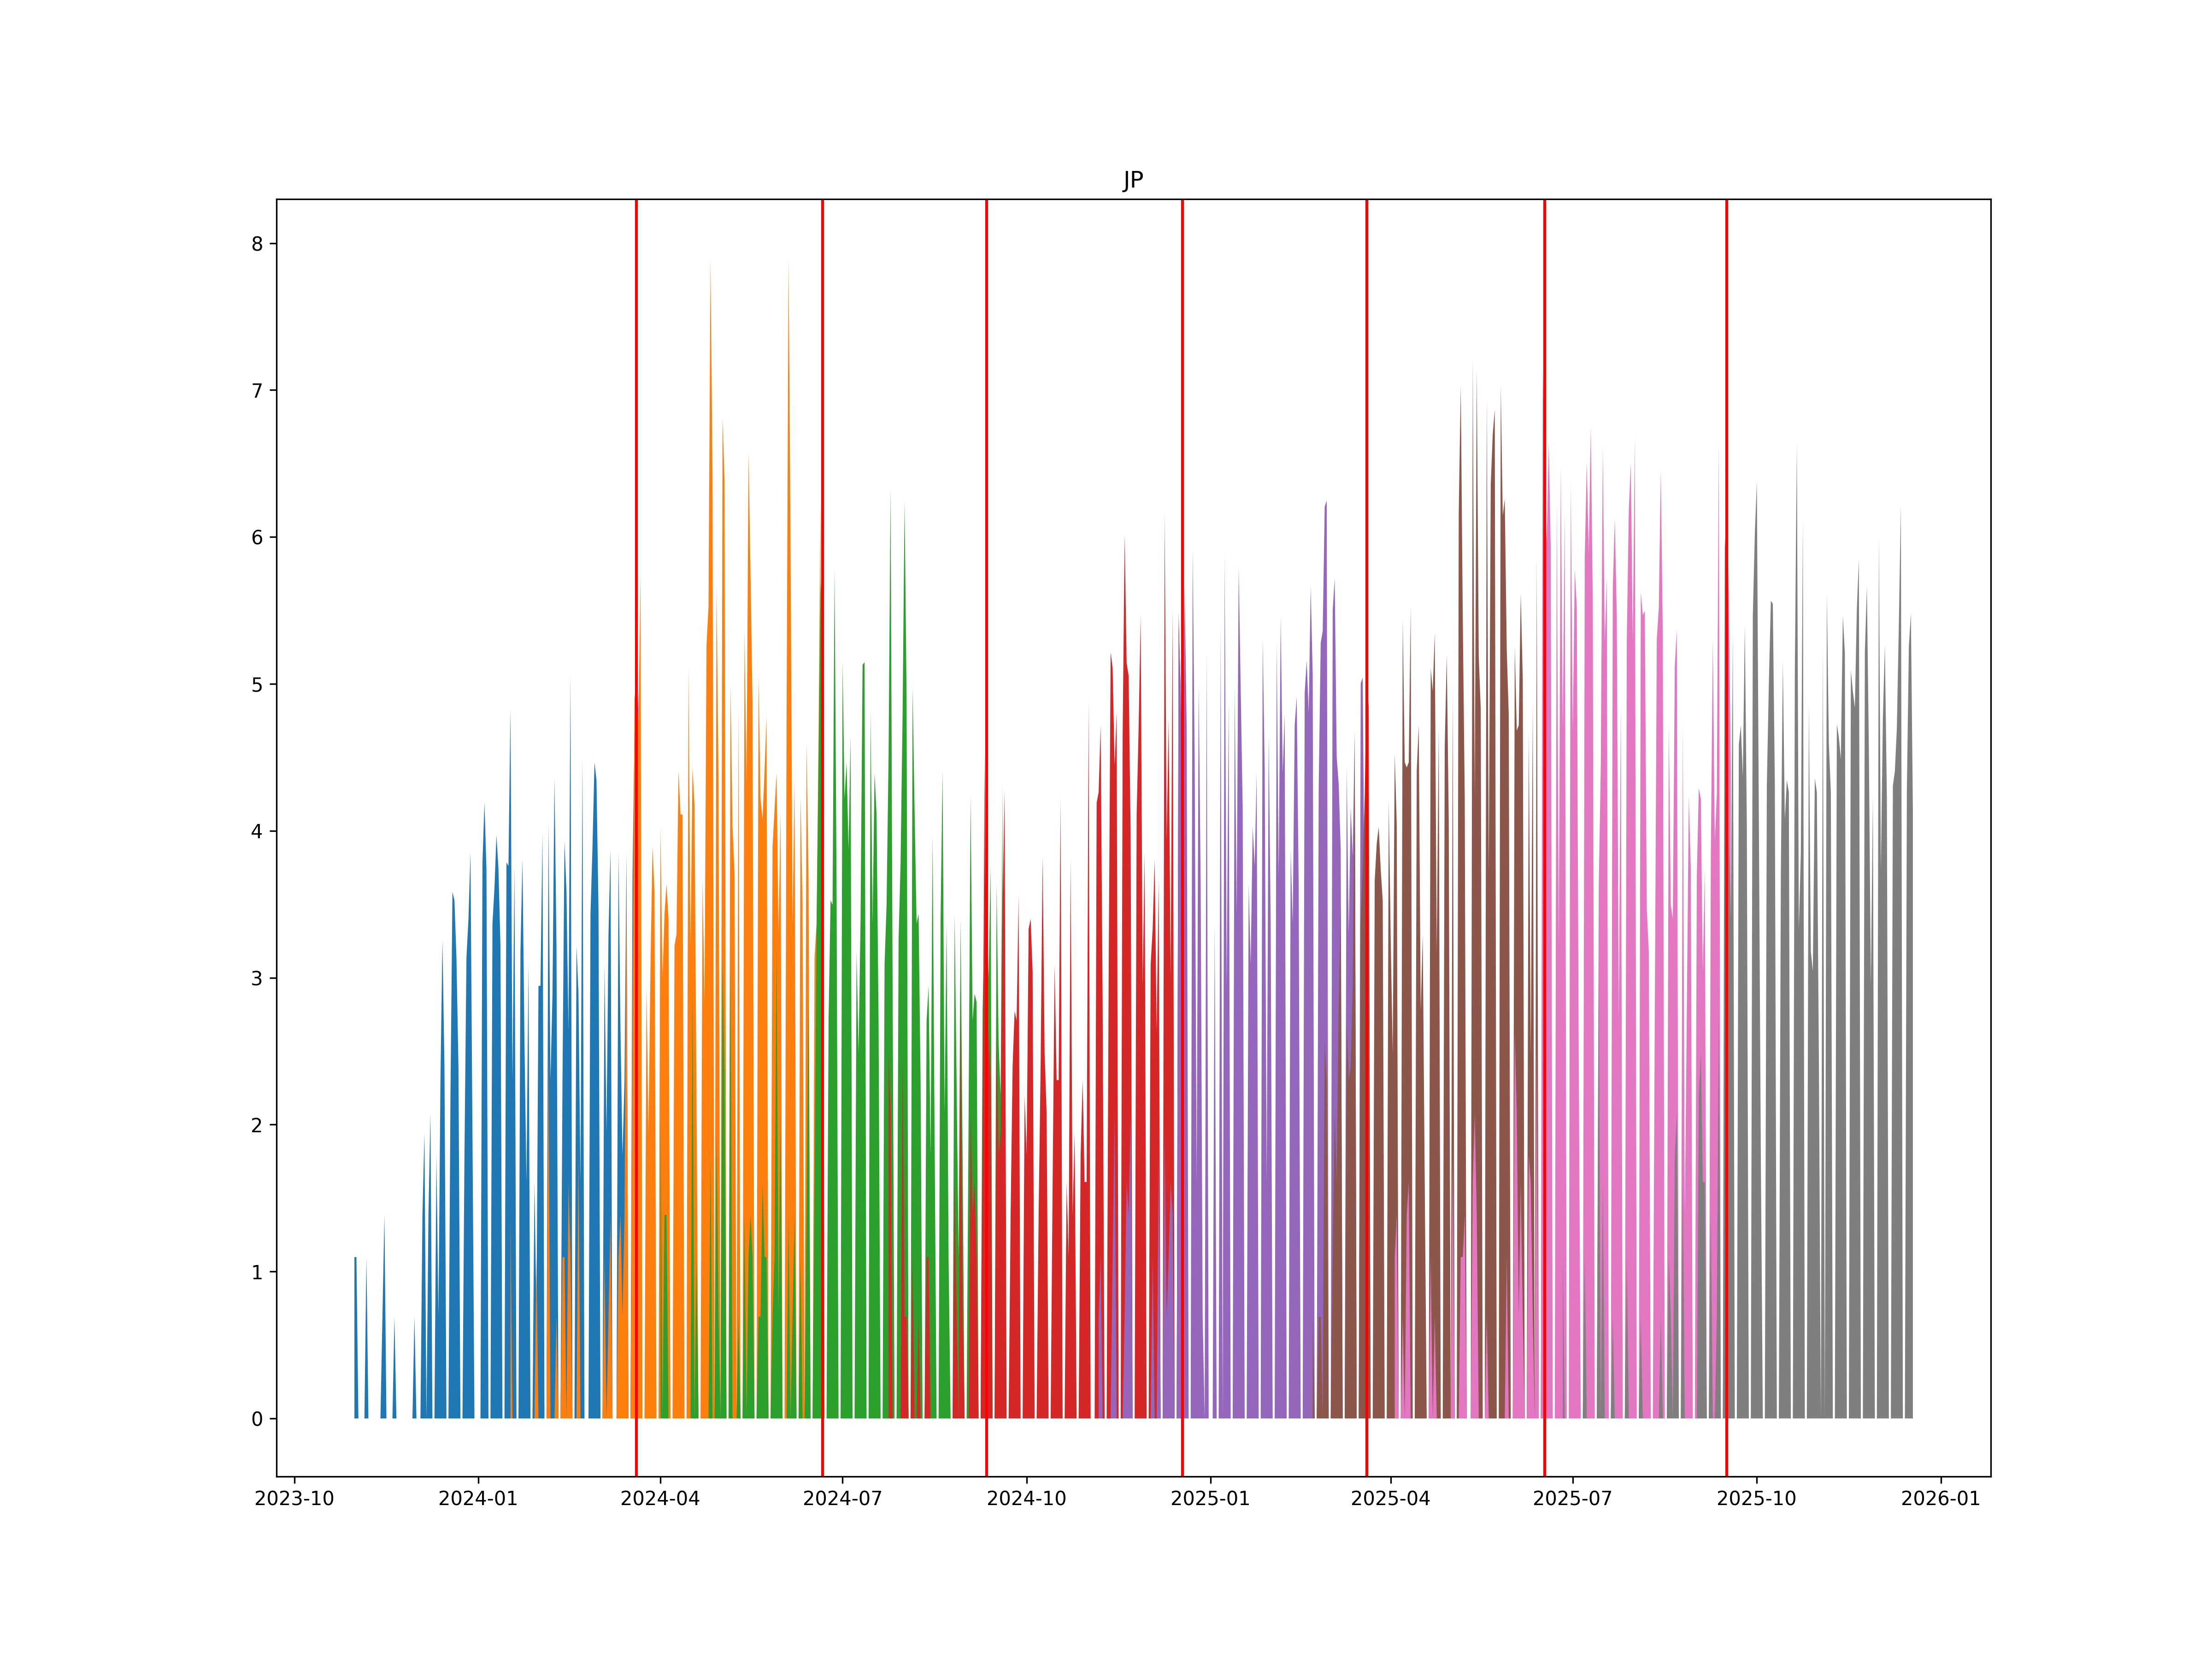

The table this chart was drawn from, first rows:
, ticker1, ticker2, date
0, JPH4, JPM4, 2024-03-20
1, JPM4, JPU4, 2024-06-21
2, JPU4, JPZ4, 2024-09-11
3, JPZ4, JPH5, 2024-12-18
4, JPH5, JPM5, 2025-03-20
5, JPM5, JPU5, 2025-06-17
6, JPU5, JPZ5, 2025-09-16
